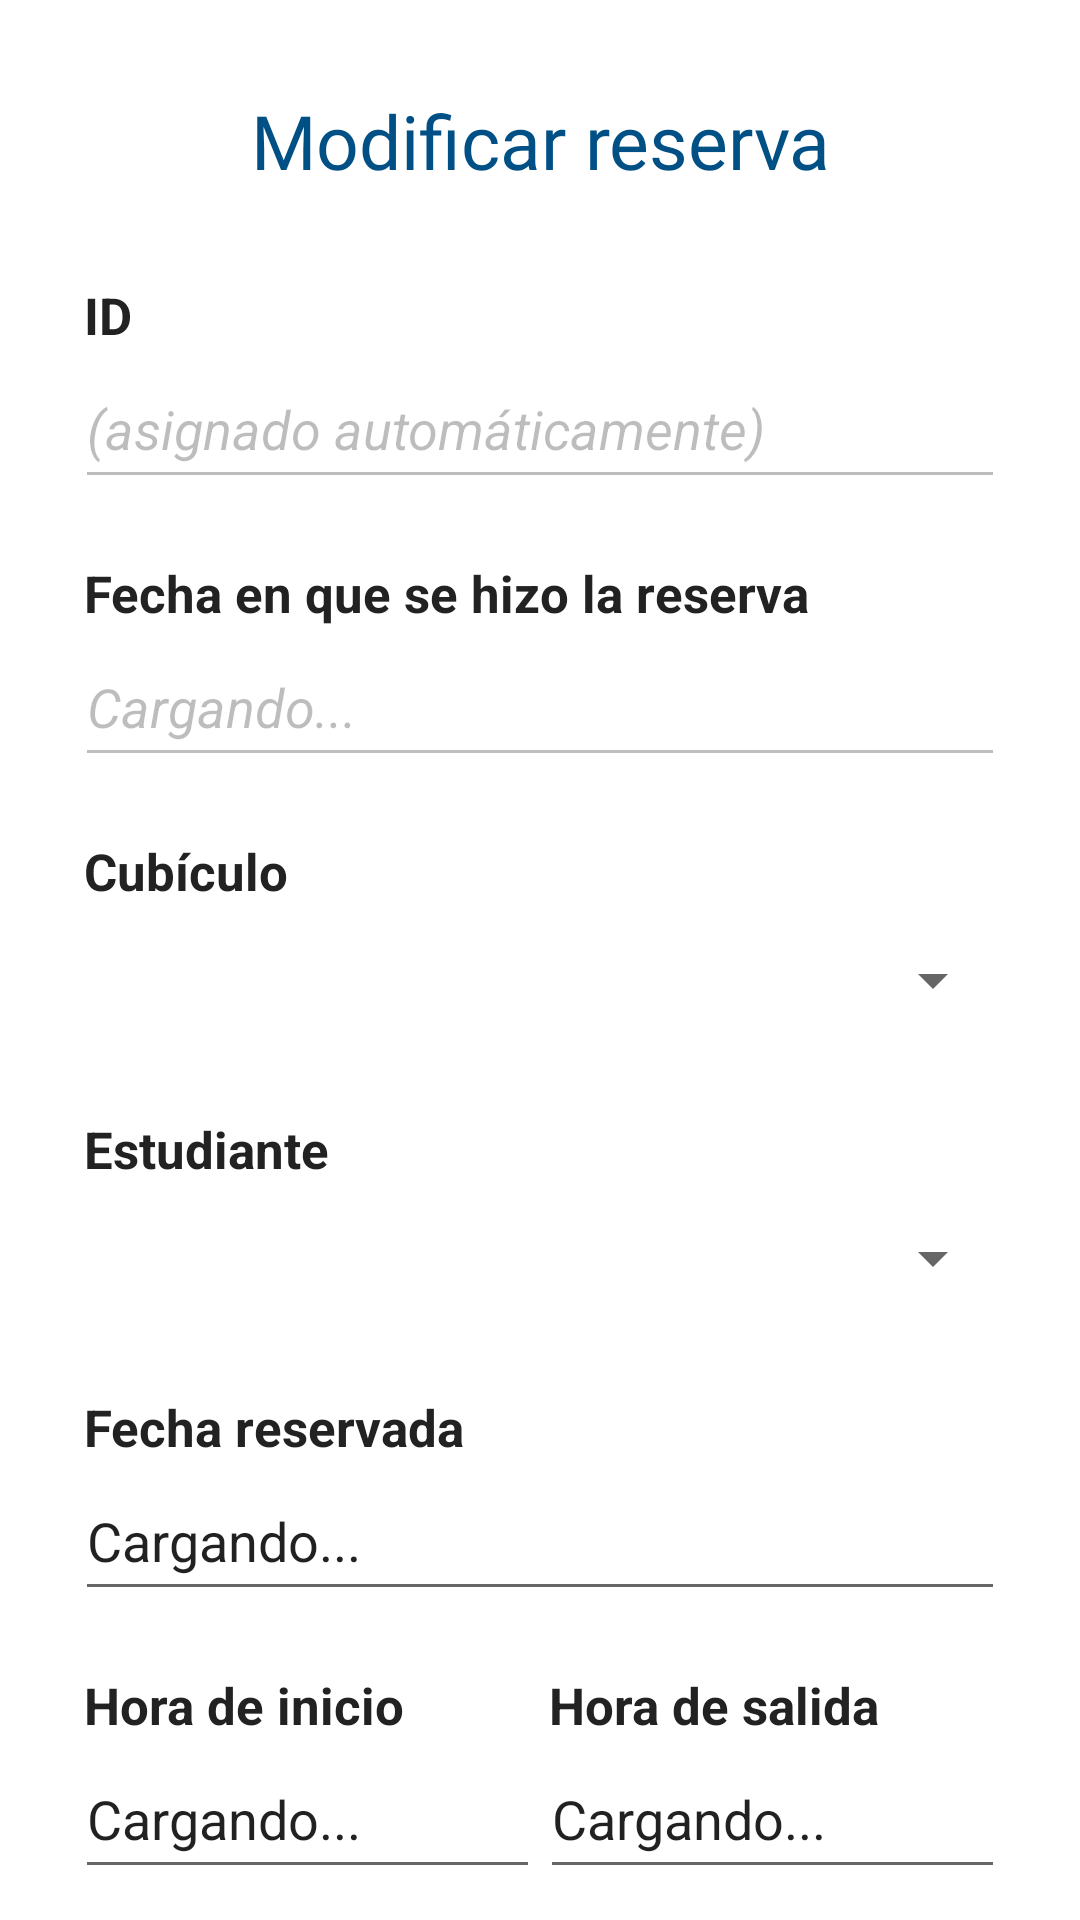

Produce the Android XML layout that renders to this screen, including the resource entries it uses.
<!-- AndroidManifest.xml: application theme Theme.BiblioTEC -->
<!-- res/layout/fragment_modify_booking.xml -->
<?xml version="1.0" encoding="utf-8"?>
<androidx.constraintlayout.widget.ConstraintLayout xmlns:android="http://schemas.android.com/apk/res/android"
    android:layout_width="match_parent"
    android:layout_height="match_parent"
    xmlns:app="http://schemas.android.com/apk/res-auto">

    <androidx.core.widget.NestedScrollView
        android:layout_width="match_parent"
        android:layout_height="wrap_content"
        app:layout_constraintTop_toTopOf="parent"
        app:layout_constraintBottom_toBottomOf="parent">

        <LinearLayout
            android:layout_width="match_parent"
            android:layout_height="wrap_content"
            android:orientation="vertical"
            android:paddingHorizontal="25dp"
            android:gravity="center">

            <TextView
                style="@style/menuTitle"
                android:layout_width="match_parent"
                android:layout_height="wrap_content"
                android:layout_marginTop="30dp"
                android:layout_marginBottom="10dp"
                android:text="Modificar reserva" />

            <TextView
                style="@style/FilterLabel"
                android:layout_width="match_parent"
                android:layout_height="wrap_content"
                android:text="ID" />

            <EditText
                android:id="@+id/id_edit"
                android:layout_width="match_parent"
                android:layout_height="50dp"
                android:text="@string/modify_room_id"
                android:enabled="false"
                android:textStyle="italic" />

            <TextView
                style="@style/FilterLabel"
                android:layout_width="match_parent"
                android:layout_height="wrap_content"
                android:text="Fecha en que se hizo la reserva" />

            <EditText
                android:id="@+id/date_edit"
                android:layout_width="match_parent"
                android:layout_height="wrap_content"
                android:minHeight="50dp"
                android:text="Cargando..."
                android:enabled="false"
                android:textStyle="italic"
                android:inputType="textMultiLine" />

            <TextView
                style="@style/FilterLabel"
                android:layout_width="match_parent"
                android:layout_height="wrap_content"
                android:text="Cubículo" />

            <Spinner
                android:id="@+id/room_spinner"
                android:layout_width="match_parent"
                android:layout_height="50dp" />

            <TextView
                style="@style/FilterLabel"
                android:layout_width="match_parent"
                android:layout_height="wrap_content"
                android:text="Estudiante" />

            <Spinner
                android:id="@+id/student_spinner"
                android:layout_width="match_parent"
                android:layout_height="50dp" />

            <TextView
                style="@style/FilterLabel"
                android:layout_width="match_parent"
                android:layout_height="wrap_content"
                android:text="Fecha reservada" />

            <EditText
                android:id="@+id/booked_date"
                android:layout_width="match_parent"
                android:layout_height="50dp"
                android:text="Cargando..."
                android:focusable="false"
                android:clickable="true" />

            <LinearLayout
                android:layout_width="match_parent"
                android:layout_height="wrap_content"
                android:weightSum="2"
                android:orientation="horizontal">

                <LinearLayout
                    android:layout_width="0dp"
                    android:layout_height="wrap_content"
                    android:layout_weight="1"
                    android:orientation="vertical">

                    <TextView
                        style="@style/FilterLabel"
                        android:layout_width="match_parent"
                        android:layout_height="wrap_content"
                        android:text="Hora de inicio" />

                    <EditText
                        android:id="@+id/start_time"
                        android:layout_width="match_parent"
                        android:layout_height="50dp"
                        android:text="Cargando..."
                        android:focusable="false"
                        android:clickable="true" />

                </LinearLayout>

                <LinearLayout
                    android:layout_width="0dp"
                    android:layout_height="wrap_content"
                    android:layout_weight="1"
                    android:orientation="vertical">

                    <TextView
                        style="@style/FilterLabel"
                        android:layout_width="match_parent"
                        android:layout_height="wrap_content"
                        android:text="Hora de salida" />

                    <EditText
                        android:id="@+id/end_time"
                        android:layout_width="match_parent"
                        android:layout_height="50dp"
                        android:text="Cargando..."
                        android:focusable="false"
                        android:clickable="true" />

                </LinearLayout>

            </LinearLayout>

            <TextView
                style="@style/FilterLabel"
                android:layout_width="match_parent"
                android:layout_height="wrap_content"
                android:text="Estado" />

            <Spinner
                android:id="@+id/status_spinner"
                android:layout_width="match_parent"
                android:layout_height="50dp" />

            <LinearLayout
                android:layout_width="wrap_content"
                android:layout_height="wrap_content"
                android:orientation="vertical"
                android:layout_marginVertical="30dp">

                <Button
                    android:id="@+id/btnModificar"
                    android:layout_width="match_parent"
                    android:layout_height="wrap_content"
                    android:layout_gravity="center_horizontal"
                    android:text="Guardar cambios" />

                <Button
                    android:id="@+id/btnEliminar"
                    android:backgroundTint="@color/red"
                    android:layout_width="match_parent"
                    android:layout_height="wrap_content"
                    android:layout_gravity="center_horizontal"
                    android:text="Eliminar reserva" />

            </LinearLayout>

        </LinearLayout>

    </androidx.core.widget.NestedScrollView>

</androidx.constraintlayout.widget.ConstraintLayout>
<!-- resources referenced by this layout -->
<resources>
  <color name="red">#C11818</color>
  <string name="modify_room_id">(asignado automáticamente)</string>
  <style name="FilterLabel">
          <item name="android:textStyle">bold</item>
          <item name="android:layout_marginTop">20sp</item>
          <item name="android:textColor">@color/black</item>
          <item name="android:layout_marginLeft">3dp</item>
          <item name="android:layout_marginRight">3dp</item>
          <item name="android:textSize">17sp</item>
      </style>
  <style name="menuTitle">
          <item name="android:fontFamily">@font/robotoslab_bold</item>
          <item name="fontFamily">@font/robotoslab_bold</item>
          <item name="android:textStyle">normal</item>
          <item name="android:textColor">@color/blue_500</item>
          <item name="android:textSize">25sp</item>
          <item name="android:textAlignment">center</item>
          <item name="android:layout_marginTop">15dp</item>
      </style>
  <style name="Theme.BiblioTEC" parent="Theme.MaterialComponents.DayNight.DarkActionBar">
          
          <item name="colorPrimary">@color/blue_500</item>
          <item name="colorPrimaryVariant">@color/blue_700</item>
          <item name="colorOnPrimary">@color/white</item>
          
          <item name="colorSecondary">@color/teal_200</item>
          <item name="colorSecondaryVariant">@color/teal_700</item>
          <item name="colorOnSecondary">@color/black</item>
          
          <item name="android:statusBarColor">?attr/colorPrimaryVariant</item>
          
      </style>
  <color name="black">#FF222222</color>
  <color name="blue_500">#FF005085</color>
  <color name="blue_700">#FF00395E</color>
  <color name="white">#FFFFFFFF</color>
  <color name="teal_200">#FF387CA9</color>
  <color name="teal_700">#FF00395E</color>
</resources>
